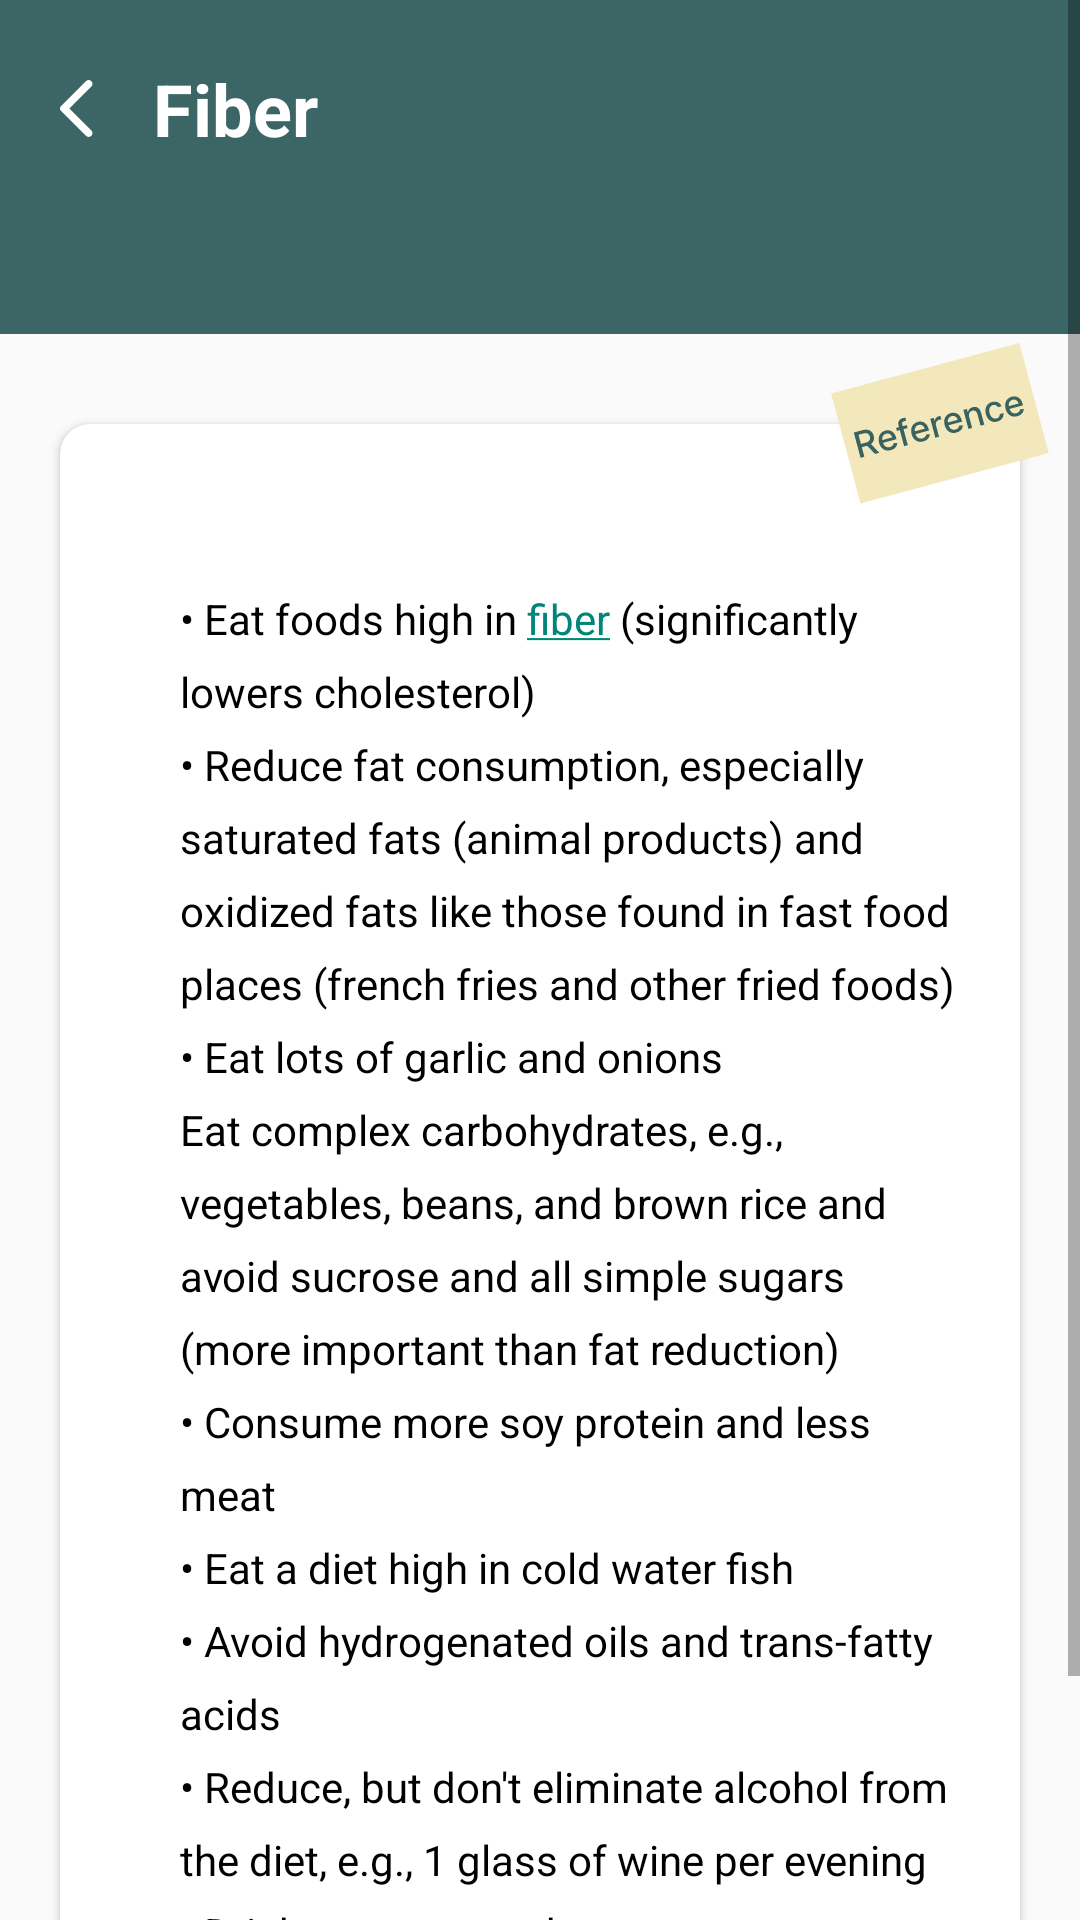

Layout XML and referenced resources for this Android screen:
<!-- AndroidManifest.xml: application theme Theme.NaturalOpinion -->
<!-- res/layout/activity_sulphite.xml -->
<?xml version="1.0" encoding="utf-8"?>
<ScrollView xmlns:android="http://schemas.android.com/apk/res/android"
    xmlns:app="http://schemas.android.com/apk/res-auto"
    xmlns:tools="http://schemas.android.com/tools"
    android:layout_width="match_parent"
    android:layout_height="match_parent"
    tools:context=".HydroTherapyActivity">


    <androidx.constraintlayout.widget.ConstraintLayout
        android:layout_width="match_parent"
        android:layout_height="wrap_content">
        <androidx.constraintlayout.widget.ConstraintLayout
            android:layout_width="match_parent"
            android:layout_height="wrap_content"
            app:layout_constraintTop_toTopOf="parent"
            app:layout_constraintLeft_toLeftOf="parent"
            app:layout_constraintRight_toRightOf="parent"
            android:background="@color/deep_green"
            android:id="@+id/green">

            <ImageView
                android:layout_width="wrap_content"
                android:layout_height="wrap_content"
                android:layout_marginLeft="20dp"
                app:layout_constraintLeft_toLeftOf="parent"
                android:background="@drawable/ic_back"
                android:backgroundTint="@color/white"
                android:id="@+id/back_button_6"
                app:layout_constraintTop_toTopOf="@id/fiber"
                app:layout_constraintBottom_toBottomOf="@id/fiber"/>

            <TextView
                android:layout_width="wrap_content"
                android:layout_height="wrap_content"
                app:layout_constraintLeft_toRightOf="@id/back_button_6"
                android:layout_marginLeft="20dp"
                app:layout_constraintTop_toTopOf="parent"
                android:layout_marginTop="20dp"
                android:text="Fiber"
                android:textSize="24dp"
                android:textColor="@color/white"
                android:textStyle="bold"
                android:id="@+id/fiber"/>
            <TextView
                android:layout_width="0dp"
                android:layout_height="wrap_content"
                app:layout_constraintLeft_toLeftOf="@id/fiber"
                app:layout_constraintTop_toBottomOf="@id/fiber"
                android:text=""
                android:textColor="@color/white"
                android:id="@+id/fiber_description"
                app:layout_constraintRight_toRightOf="parent"
                android:gravity="left"
                android:layout_marginRight="30dp"/>

            <HorizontalScrollView
                android:layout_width="match_parent"
                android:layout_height="wrap_content"
                app:layout_constraintTop_toBottomOf="@id/fiber_description"
                android:orientation="horizontal"
                android:layout_marginTop="30dp">
                <LinearLayout
                    android:layout_width="wrap_content"
                    android:layout_height="wrap_content"
                    android:orientation="horizontal"
                    android:paddingBottom="10dp">
                    <com.google.android.material.card.MaterialCardView
                        android:layout_width="wrap_content"
                        android:layout_height="wrap_content"
                        android:id="@+id/first"
                        app:cardCornerRadius="20dp"
                        app:cardBackgroundColor="@color/skin"
                        android:orientation="horizontal"
                        android:layout_marginRight="30dp"
                        android:layout_marginLeft="10dp"
                        app:strokeColor="@color/white"
                        android:visibility="gone">
                        <TextView
                            android:layout_width="wrap_content"
                            android:layout_height="wrap_content"
                            android:text="Supplement Forms"
                            android:paddingVertical="8dp"
                            android:paddingHorizontal="20dp"
                            android:textStyle="bold"
                            android:textColor="@color/deep_green"
                            android:id="@+id/first_text"/>

                    </com.google.android.material.card.MaterialCardView>
                    <com.google.android.material.card.MaterialCardView
                        android:layout_width="wrap_content"
                        android:layout_height="wrap_content"
                        android:id="@+id/second"
                        app:cardCornerRadius="20dp"
                        app:cardBackgroundColor="@color/transparent"
                        android:orientation="horizontal"
                        android:layout_marginRight="30dp"
                        app:strokeWidth="5px"
                        android:visibility="gone">
                        <TextView
                            android:layout_width="wrap_content"
                            android:layout_height="wrap_content"
                            android:text="Food Containing Fiber"
                            android:paddingVertical="8dp"
                            android:paddingHorizontal="20dp"
                            android:textStyle="bold"
                            android:textColor="@color/skin"
                            android:id="@+id/second_text"/>

                    </com.google.android.material.card.MaterialCardView>
                    <com.google.android.material.card.MaterialCardView
                        android:layout_width="wrap_content"
                        android:layout_height="wrap_content"
                        android:id="@+id/third"
                        app:cardCornerRadius="20dp"
                        app:cardBackgroundColor="@color/transparent"
                        android:orientation="horizontal"
                        android:layout_marginRight="30dp"
                        app:strokeWidth="5px"
                        app:strokeColor="@color/white"
                        android:visibility="gone">
                        <TextView
                            android:layout_width="wrap_content"
                            android:layout_height="wrap_content"
                            android:text="Clinical Indications"
                            android:paddingVertical="8dp"
                            android:paddingHorizontal="20dp"
                            android:textStyle="bold"
                            android:textColor="@color/skin"
                            android:id="@+id/third_text"/>

                    </com.google.android.material.card.MaterialCardView>
                    <com.google.android.material.card.MaterialCardView
                        android:layout_width="wrap_content"
                        android:layout_height="wrap_content"
                        android:id="@+id/forth"
                        app:cardCornerRadius="20dp"
                        app:cardBackgroundColor="@color/transparent"
                        android:orientation="horizontal"
                        android:layout_marginRight="30dp"
                        app:strokeWidth="5px"
                        app:strokeColor="@color/white"
                        android:visibility="gone">
                        <TextView
                            android:layout_width="wrap_content"
                            android:layout_height="wrap_content"
                            android:text="Physiologic therapeutics"
                            android:paddingVertical="8dp"
                            android:paddingHorizontal="20dp"
                            android:textStyle="bold"
                            android:textColor="@color/skin"
                            android:id="@+id/forth_text"/>

                    </com.google.android.material.card.MaterialCardView>
                    <com.google.android.material.card.MaterialCardView
                        android:layout_width="wrap_content"
                        android:layout_height="wrap_content"
                        android:id="@+id/fifth"
                        app:cardCornerRadius="20dp"
                        app:cardBackgroundColor="@color/transparent"
                        android:orientation="horizontal"
                        android:layout_marginRight="30dp"
                        app:strokeWidth="5px"
                        app:strokeColor="@color/white"
                        android:visibility="gone">
                        <TextView
                            android:layout_width="wrap_content"
                            android:layout_height="wrap_content"
                            android:text="Drug/Nutrient Interaction"
                            android:paddingVertical="8dp"
                            android:paddingHorizontal="20dp"
                            android:textStyle="bold"
                            android:textColor="@color/skin"
                            android:id="@+id/fifth_text"/>

                    </com.google.android.material.card.MaterialCardView>
                </LinearLayout>
            </HorizontalScrollView>

        </androidx.constraintlayout.widget.ConstraintLayout>


        <ImageView
            android:layout_width="wrap_content"
            android:layout_height="60dp"
            android:src="@drawable/ic_reference"
            app:layout_constraintTop_toTopOf="@id/card"
            app:layout_constraintBottom_toTopOf="@id/card"
            android:elevation="3dp"
            app:layout_constraintRight_toRightOf="parent"
            android:layout_marginRight="10dp"
            android:id="@+id/reference"/>

        <androidx.cardview.widget.CardView
            android:layout_width="match_parent"
            android:layout_height="wrap_content"
            android:layout_marginHorizontal="20dp"
            android:layout_marginTop="30dp"
            android:layout_marginBottom="40dp"
            app:layout_constraintBottom_toBottomOf="parent"
            app:cardCornerRadius="10dp"
            app:layout_constraintTop_toBottomOf="@id/green"
            android:id="@+id/card">

            <androidx.constraintlayout.widget.ConstraintLayout
                android:layout_width="match_parent"
                android:layout_height="wrap_content"
                >
                <TextView
                    android:layout_width="wrap_content"
                    android:layout_height="wrap_content"
                    app:layout_constraintTop_toTopOf="parent"
                    app:layout_constraintLeft_toLeftOf="parent"
                    android:layout_margin="20dp"
                    android:text=""
                    android:textColor="@color/black"
                    android:textStyle="bold"
                    android:textSize="15dp"
                    android:id="@+id/sub_heading"/>

                <TextView
                    android:layout_width="0dp"
                    android:layout_height="wrap_content"
                    app:layout_constraintTop_toBottomOf="@id/sub_heading"
                    app:layout_constraintLeft_toLeftOf="@id/sub_heading"
                    android:layout_marginLeft="20dp"
                    android:layout_marginRight="20dp"
                    app:layout_constraintRight_toRightOf="parent"
                    android:text="@string/atherosclerosis_diet"
                    android:lineSpacingExtra="8dp"
                    android:textColor="@color/black"
                    android:paddingVertical="15dp"
                    android:id="@+id/content_data"/>
            </androidx.constraintlayout.widget.ConstraintLayout>

        </androidx.cardview.widget.CardView>

    </androidx.constraintlayout.widget.ConstraintLayout>

</ScrollView>
<!-- resources referenced by this layout -->
<resources>
  <color name="black">#FF000000</color>
  <color name="deep_green">#CC0D4041</color>
  <color name="skin">#F3E8BC</color>
  <color name="transparent">#000D4041</color>
  <color name="white">#FFFFFFFF</color>
  <!-- drawable ic_back (drawable) -->
  <vector xmlns:android="http://schemas.android.com/apk/res/android"
      android:width="11dp"
      android:height="19dp"
      android:viewportWidth="11"
      android:viewportHeight="19">
    <path
        android:pathData="M10.45,18.6C10.7,18.35 10.825,18.054 10.825,17.712C10.825,17.371 10.7,17.075 10.45,16.825L3.125,9.5L10.475,2.15C10.708,1.917 10.825,1.625 10.825,1.275C10.825,0.925 10.7,0.625 10.45,0.375C10.2,0.125 9.904,0 9.562,0C9.221,0 8.925,0.125 8.675,0.375L0.275,8.8C0.175,8.9 0.104,9.008 0.062,9.125C0.021,9.242 0,9.367 0,9.5C0,9.633 0.021,9.758 0.062,9.875C0.104,9.992 0.175,10.1 0.275,10.2L8.7,18.625C8.933,18.858 9.221,18.975 9.562,18.975C9.904,18.975 10.2,18.85 10.45,18.6Z"
        android:fillColor="#000000"/>
  </vector>
  <!-- drawable ic_reference: vector/xml drawable (drawable, 8146 chars, omitted) -->
  <string name="atherosclerosis_diet">• Eat foods high in <a href="https://www.android-examples.com//">fiber</a>  (significantly lowers cholesterol)\n• Reduce fat consumption, especially saturated fats (animal products) and oxidized fats like those found in fast food places (french fries and other fried foods)\n• Eat lots of garlic and onions\nEat complex carbohydrates, e.g., vegetables, beans, and brown rice and avoid sucrose and all simple sugars (more important than fat reduction)\n• Consume more soy protein and less meat\n• Eat a diet high in cold water fish\n• Avoid hydrogenated oils and trans-fatty acids\n• Reduce, but don\'t eliminate alcohol from the diet, e.g., 1 glass of wine per evening\n• Drink more tea and cocoa\n• Avoid milk and other dairy products"</string>
  <style name="Theme.NaturalOpinion" parent="Theme.AppCompat.Light.NoActionBar">
          
          <item name="colorPrimary">@color/purple_500</item>
          <item name="colorPrimaryVariant">@color/purple_700</item>
          <item name="colorOnPrimary">@color/white</item>
          
          <item name="colorSecondary">@color/teal_200</item>
          <item name="colorSecondaryVariant">@color/teal_700</item>
          <item name="colorOnSecondary">@color/black</item>
          
          <item name="android:statusBarColor" tools:targetApi="l">?attr/colorPrimaryVariant</item>
          
      </style>
  <color name="purple_500">#FF6200EE</color>
  <color name="purple_700">#FF3700B3</color>
  <color name="teal_200">#FF03DAC5</color>
  <color name="teal_700">#FF018786</color>
</resources>
